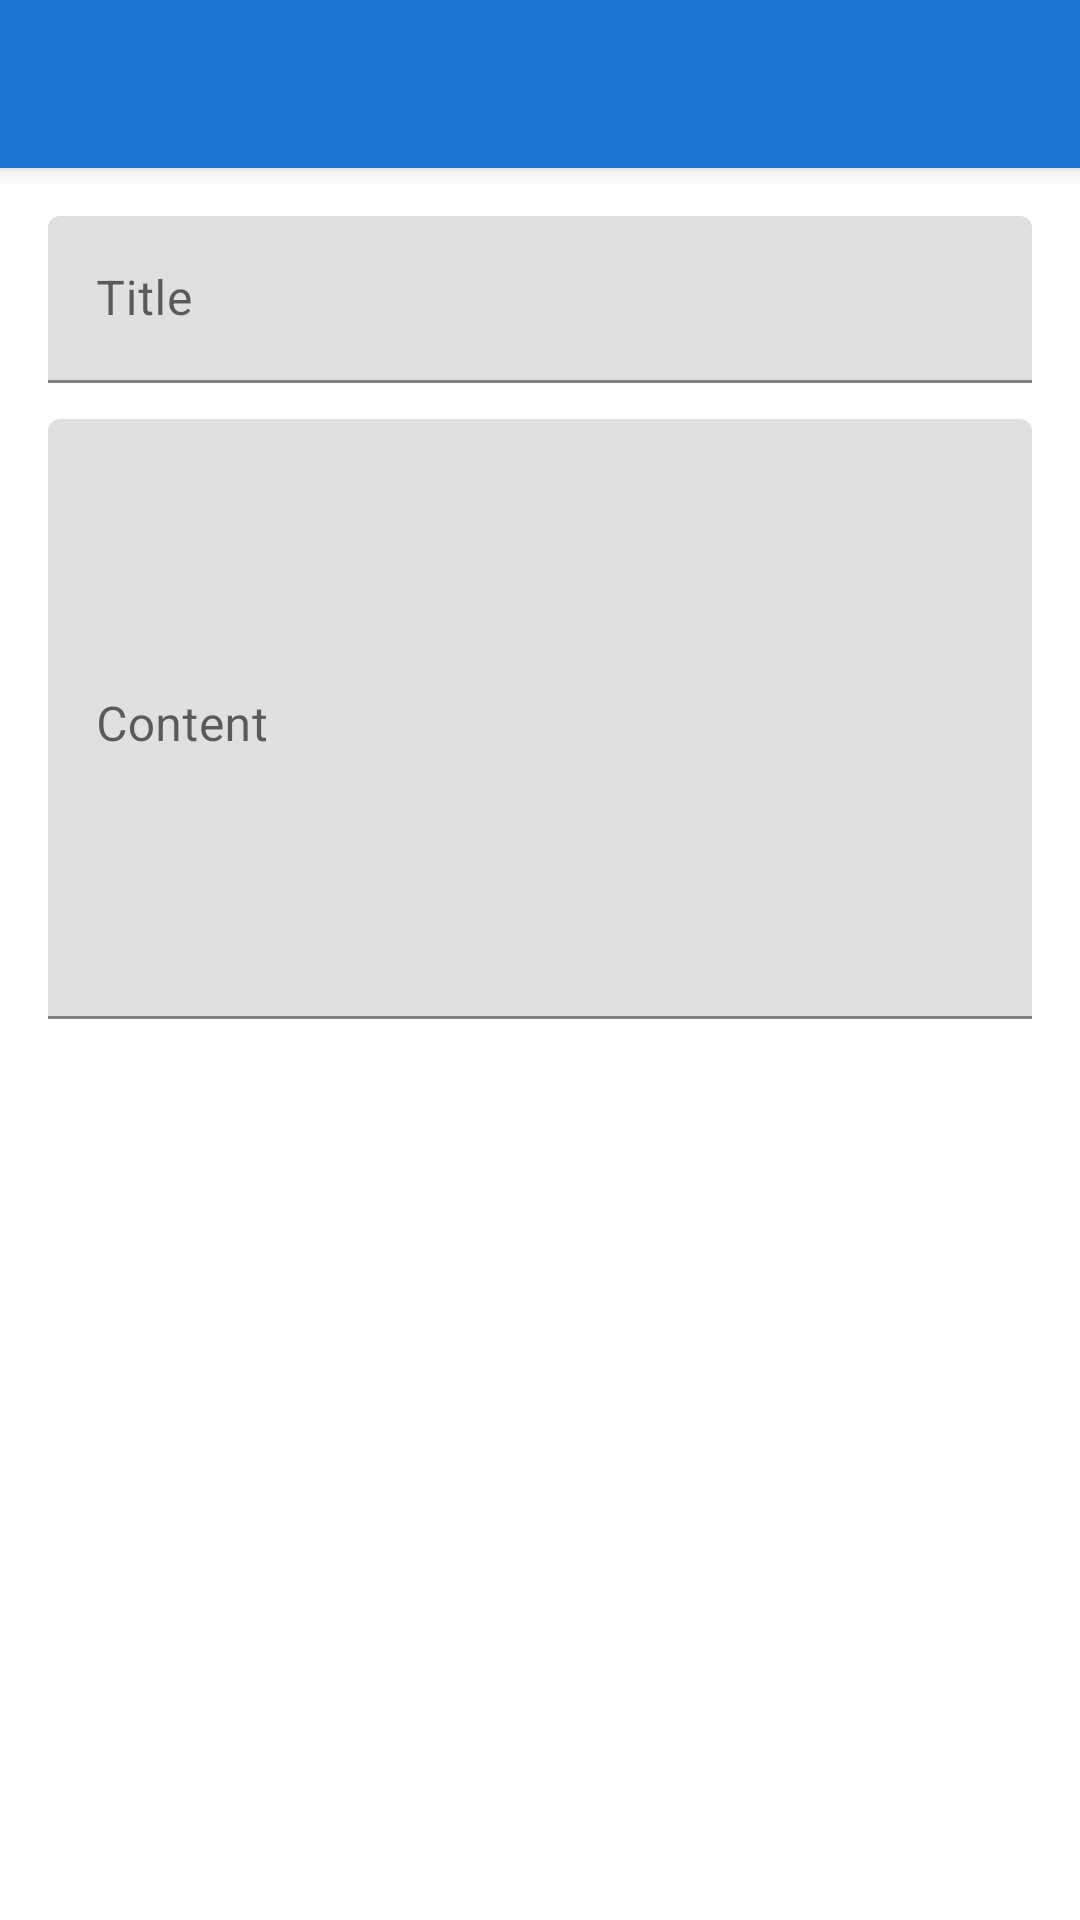

Here is an Android app screen rendered from its layout file. Give the layout XML and the strings, colors and styles it references.
<!-- AndroidManifest.xml: application theme Theme.PersonalNotes -->
<!-- res/layout/activity_editor.xml -->
<?xml version="1.0" encoding="utf-8"?>
<androidx.coordinatorlayout.widget.CoordinatorLayout xmlns:android="http://schemas.android.com/apk/res/android"
    xmlns:app="http://schemas.android.com/apk/res-auto"
    xmlns:tools="http://schemas.android.com/tools"
    android:id="@+id/editor_root"
    android:layout_width="match_parent"
    android:layout_height="match_parent"
    tools:context=".EditorActivity">

    <com.google.android.material.appbar.AppBarLayout
        android:id="@+id/appbar_editor"
        android:layout_width="match_parent"
        android:layout_height="wrap_content"
        android:theme="@style/ThemeOverlay.MaterialComponents.ActionBar">

        <com.google.android.material.appbar.MaterialToolbar
            android:id="@+id/toolbar"
            android:layout_width="match_parent"
            android:layout_height="?attr/actionBarSize"
            app:titleCentered="true" />
    </com.google.android.material.appbar.AppBarLayout>

    <ScrollView
        android:layout_width="match_parent"
        android:layout_height="match_parent"
        app:layout_behavior="@string/appbar_scrolling_view_behavior">

        <LinearLayout
            android:layout_width="match_parent"
            android:layout_height="wrap_content"
            android:orientation="vertical"
            android:padding="16dp">

            <com.google.android.material.textfield.TextInputLayout
                android:layout_width="match_parent"
                android:layout_height="wrap_content"
                android:hint="@string/hint_title">

                <com.google.android.material.textfield.TextInputEditText
                    android:id="@+id/inputTitle"
                    android:layout_width="match_parent"
                    android:layout_height="wrap_content"
                    android:inputType="textCapSentences|textPersonName"
                    android:maxLines="1" />
            </com.google.android.material.textfield.TextInputLayout>

            <com.google.android.material.textfield.TextInputLayout
                android:layout_width="match_parent"
                android:layout_height="wrap_content"
                android:layout_marginTop="12dp"
                android:hint="@string/hint_content">

                <com.google.android.material.textfield.TextInputEditText
                    android:id="@+id/inputContent"
                    android:layout_width="match_parent"
                    android:layout_height="200dp"
                    android:gravity="top|start"
                    android:inputType="textMultiLine" />
            </com.google.android.material.textfield.TextInputLayout>
        </LinearLayout>
    </ScrollView>

</androidx.coordinatorlayout.widget.CoordinatorLayout>
<!-- resources referenced by this layout -->
<resources>
  <string name="hint_content">Content</string>
  <string name="hint_title">Title</string>
  <style name="Theme.PersonalNotes" parent="Theme.MaterialComponents.Light.NoActionBar">
          <item name="colorPrimary">@color/colorPrimary</item>
          <item name="colorPrimaryVariant">@color/colorPrimaryVariant</item>
          <item name="colorSecondary">@color/colorSecondary</item>
          <item name="colorAccent">@color/colorAccent</item>
      </style>
  <color name="colorPrimary">#1976D2</color>
  <color name="colorPrimaryVariant">#1565C0</color>
  <color name="colorSecondary">#424242</color>
  <color name="colorAccent">#FFC107</color>
</resources>
